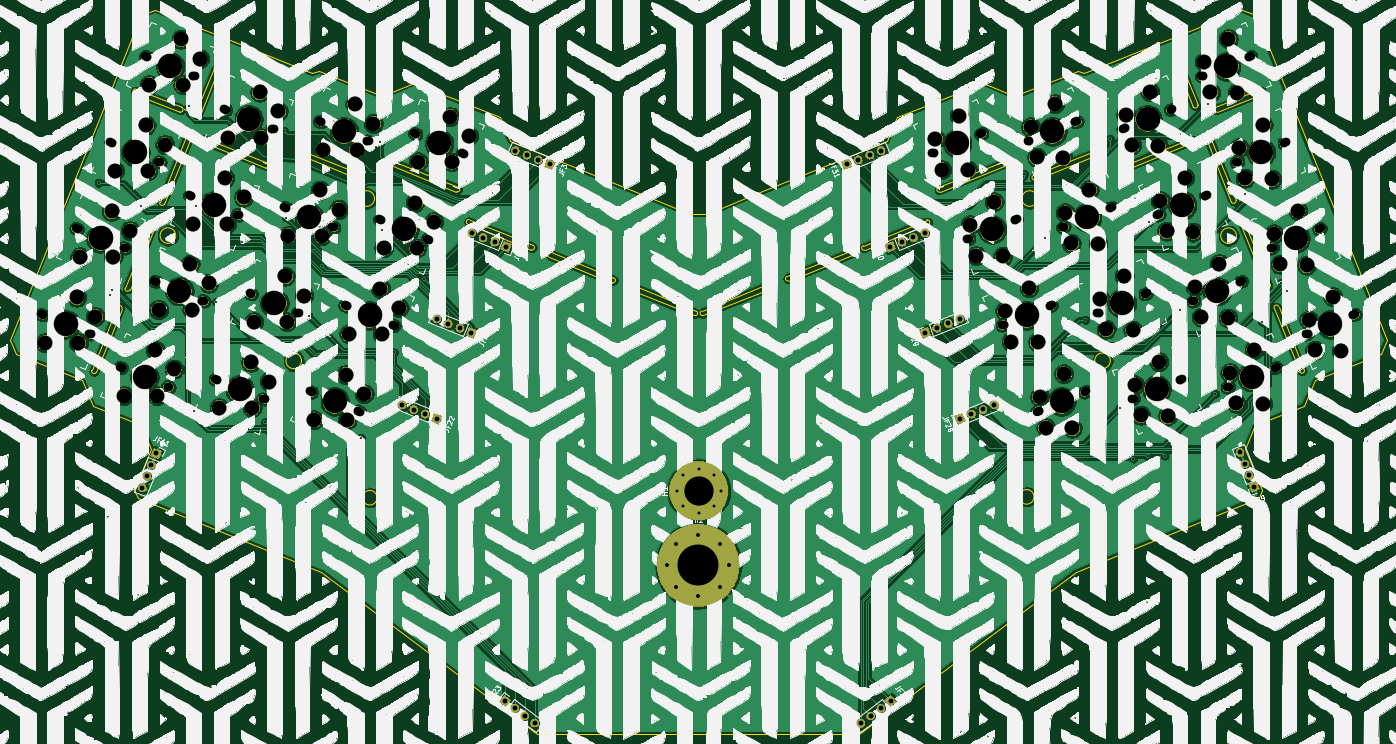
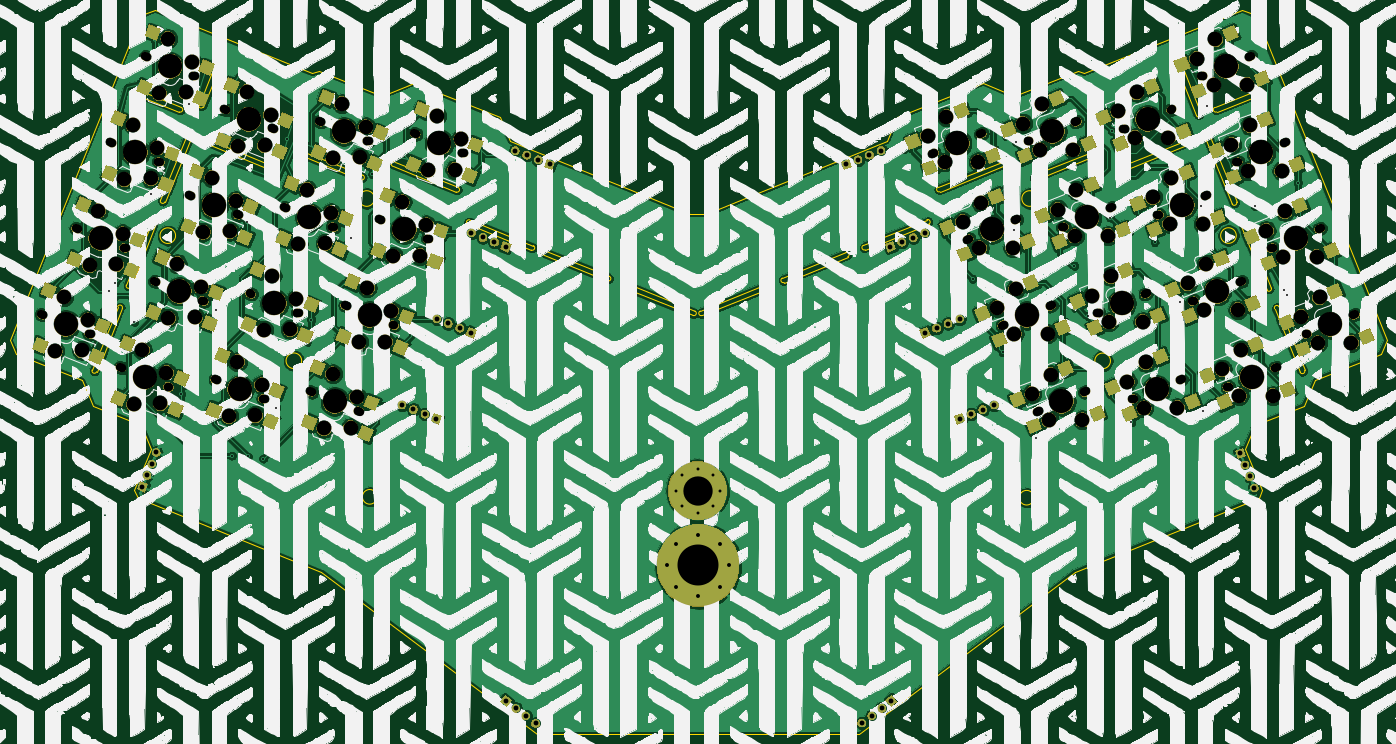
Circuit board: 11 layer files. Board 282.0 x 148.4 mm.
- bottom_copper: ThumbsUp-B_Cu.gbr (742292 bytes)
- bottom_mask: ThumbsUp-B_Mask.gbr (342283 bytes)
- paste: ThumbsUp-B_Paste.gbr (26590 bytes)
- bottom_silk: ThumbsUp-B_SilkS.gbr (3319187 bytes)
- outline: ThumbsUp-Edge_Cuts.gbr (8969 bytes)
- top_copper: ThumbsUp-F_Cu.gbr (618872 bytes)
- top_mask: ThumbsUp-F_Mask.gbr (320186 bytes)
- paste: ThumbsUp-F_Paste.gbr (490 bytes)
- top_silk: ThumbsUp-F_SilkS.gbr (3298058 bytes)
- drill: ThumbsUp-NPTH.drl (5885 bytes)
- drill: ThumbsUp-PTH.drl (2094 bytes)

=== bottom_copper: ThumbsUp-B_Cu.gbr (742292 bytes, source omitted) ===
=== bottom_mask: ThumbsUp-B_Mask.gbr (342283 bytes, source omitted) ===
=== paste: ThumbsUp-B_Paste.gbr (26590 bytes, source omitted) ===
=== bottom_silk: ThumbsUp-B_SilkS.gbr (3319187 bytes, source omitted) ===
=== outline: ThumbsUp-Edge_Cuts.gbr (8969 bytes, source omitted) ===
=== top_copper: ThumbsUp-F_Cu.gbr (618872 bytes, source omitted) ===
=== top_mask: ThumbsUp-F_Mask.gbr (320186 bytes, source omitted) ===
=== paste: ThumbsUp-F_Paste.gbr ===
G04 #@! TF.GenerationSoftware,KiCad,Pcbnew,(5.1.4)-1*
G04 #@! TF.CreationDate,2025-05-28T14:17:52-04:00*
G04 #@! TF.ProjectId,ThumbsUp,5468756d-6273-4557-902e-6b696361645f,rev?*
G04 #@! TF.SameCoordinates,Original*
G04 #@! TF.FileFunction,Paste,Top*
G04 #@! TF.FilePolarity,Positive*
%FSLAX46Y46*%
G04 Gerber Fmt 4.6, Leading zero omitted, Abs format (unit mm)*
G04 Created by KiCad (PCBNEW (5.1.4)-1) date 2025-05-28 14:17:52*
%MOMM*%
%LPD*%
G04 APERTURE LIST*
G04 APERTURE END LIST*
M02*

=== top_silk: ThumbsUp-F_SilkS.gbr (3298058 bytes, source omitted) ===
=== drill: ThumbsUp-NPTH.drl ===
M48
; DRILL file {KiCad (5.1.4)-1} date 5/28/2025 2:17:58 PM
; FORMAT={-:-/ absolute / metric / decimal}
; #@! TF.CreationDate,2025-05-28T14:17:58-04:00
; #@! TF.GenerationSoftware,Kicad,Pcbnew,(5.1.4)-1
; #@! TF.FileFunction,NonPlated,1,2,NPTH
FMAT,2
METRIC
T1C1.702
T2C1.750
T3C3.000
T4C3.988
T5C4.950
%
G90
G05
T1
X225.017Y-252.331
X235.216Y-248.21
X44.309Y-265.832
X54.508Y-269.953
X260.625Y-239.023
X270.824Y-234.902
X63.799Y-268.314
X73.998Y-272.435
X191.293Y-219.579
X201.492Y-215.459
X253.507Y-221.406
X263.706Y-217.286
X51.427Y-248.216
X61.626Y-252.337
X85.151Y-215.465
X95.35Y-219.585
X210.782Y-217.098
X220.981Y-212.977
X212.645Y-272.429
X222.844Y-268.308
X39.055Y-228.118
X49.254Y-232.239
X8.702Y-252.525
X18.901Y-256.645
X267.742Y-256.639
X277.941Y-252.519
X70.916Y-250.698
X81.115Y-254.818
X46.172Y-210.501
X56.371Y-214.622
X58.544Y-230.599
X68.743Y-234.72
X244.507Y-249.849
X254.706Y-245.728
X205.528Y-254.812
X215.727Y-250.692
X22.937Y-217.292
X33.136Y-221.412
X65.662Y-212.983
X75.861Y-217.104
X78.034Y-233.081
X88.233Y-237.202
X232.135Y-269.947
X242.334Y-265.826
X217.9Y-234.714
X228.099Y-230.593
X24.82Y-263.351
X35.019Y-267.472
X31.937Y-245.734
X42.136Y-249.855
X30.054Y-199.675
X40.253Y-203.796
X15.819Y-234.908
X26.018Y-239.029
X237.389Y-232.232
X247.588Y-228.112
X198.41Y-237.196
X208.609Y-233.075
X230.272Y-214.616
X240.471Y-210.495
X251.624Y-267.465
X261.823Y-263.345
X246.39Y-203.79
X256.589Y-199.669
T2
X78.423Y-233.238
X87.843Y-237.044
X232.524Y-269.79
X241.944Y-265.984
X218.289Y-234.557
X227.709Y-230.751
X25.209Y-263.508
X34.629Y-267.314
X32.327Y-245.892
X41.747Y-249.698
X30.444Y-199.832
X39.864Y-203.638
X16.209Y-235.065
X25.629Y-238.871
X237.779Y-232.075
X247.199Y-228.269
X198.8Y-237.038
X208.22Y-233.232
X230.661Y-214.459
X240.081Y-210.653
X252.014Y-267.308
X261.434Y-263.502
X246.779Y-203.632
X256.199Y-199.826
X225.407Y-252.173
X234.827Y-248.367
X44.699Y-265.99
X54.119Y-269.796
X261.014Y-238.865
X270.434Y-235.059
X64.188Y-268.471
X73.608Y-272.277
X191.682Y-219.422
X201.102Y-215.616
X253.897Y-221.249
X263.317Y-217.443
X51.816Y-248.373
X61.236Y-252.179
X85.541Y-215.622
X94.961Y-219.428
X211.172Y-216.94
X220.592Y-213.134
X213.035Y-272.271
X222.455Y-268.465
X39.444Y-228.275
X48.864Y-232.081
X9.091Y-252.682
X18.511Y-256.488
X268.132Y-256.482
X277.552Y-252.676
X71.306Y-250.855
X80.726Y-254.661
X46.562Y-210.659
X55.982Y-214.465
X58.934Y-230.757
X68.354Y-234.563
X244.896Y-249.692
X254.316Y-245.886
X205.917Y-254.655
X215.337Y-250.849
X23.326Y-217.449
X32.746Y-221.255
X66.051Y-213.14
X75.471Y-216.946
T3
X9.543Y-258.344
X16.03Y-249.068
X16.382Y-258.367
X19.842Y-252.981
X268.358Y-253.651
X269.611Y-259.929
X273.294Y-248.917
X275.071Y-260.096
X71.758Y-256.516
X78.245Y-247.241
X78.597Y-256.54
X82.056Y-251.154
X47.014Y-216.32
X53.501Y-207.045
X53.853Y-216.344
X57.312Y-210.958
X59.386Y-236.418
X65.873Y-227.143
X66.225Y-236.442
X69.684Y-231.056
X245.122Y-246.861
X246.375Y-253.139
X250.058Y-242.127
X251.835Y-253.305
X206.143Y-251.824
X207.396Y-258.102
X211.079Y-247.09
X212.856Y-258.269
X23.778Y-223.111
X30.265Y-213.835
X30.617Y-223.134
X34.077Y-217.748
X66.503Y-218.802
X72.99Y-209.527
X73.342Y-218.826
X76.802Y-213.439
X78.875Y-238.9
X85.362Y-229.625
X85.714Y-238.924
X89.174Y-233.537
X232.75Y-266.959
X234.003Y-273.237
X237.686Y-262.225
X239.463Y-273.403
X218.515Y-231.726
X219.768Y-238.004
X223.451Y-226.992
X225.228Y-238.171
X25.661Y-269.17
X32.148Y-259.894
X32.5Y-269.193
X35.96Y-263.807
X32.779Y-251.553
X39.266Y-242.278
X39.618Y-251.577
X43.077Y-246.191
X30.896Y-205.494
X37.383Y-196.219
X37.735Y-205.518
X41.194Y-200.132
X16.661Y-240.727
X23.148Y-231.452
X23.5Y-240.751
X26.959Y-235.365
X238.005Y-229.244
X239.258Y-235.522
X242.941Y-224.511
X244.718Y-235.689
X199.026Y-234.208
X200.279Y-240.485
X203.962Y-229.474
X205.739Y-240.652
X230.887Y-211.628
X232.14Y-217.906
X235.823Y-206.894
X237.6Y-218.072
X252.24Y-264.477
X253.493Y-270.755
X257.176Y-259.744
X258.953Y-270.922
X247.005Y-200.802
X248.258Y-207.079
X251.941Y-196.068
X253.718Y-207.246
X225.633Y-249.342
X226.886Y-255.62
X230.569Y-244.609
X232.346Y-255.787
X45.151Y-271.651
X51.638Y-262.376
X51.99Y-271.675
X55.449Y-266.289
X261.24Y-236.035
X262.493Y-242.312
X266.176Y-231.301
X267.953Y-242.479
X64.64Y-274.133
X71.127Y-264.858
X71.479Y-274.157
X74.939Y-268.77
X191.908Y-216.591
X193.161Y-222.869
X196.844Y-211.857
X198.621Y-223.036
X254.123Y-218.418
X255.376Y-224.696
X259.059Y-213.684
X260.836Y-224.863
X52.268Y-254.035
X58.755Y-244.76
X59.107Y-254.059
X62.567Y-248.672
X85.993Y-221.284
X92.48Y-212.008
X92.832Y-221.307
X96.292Y-215.921
X211.398Y-214.109
X212.651Y-220.387
X216.334Y-209.376
X218.111Y-220.554
X213.261Y-269.441
X214.514Y-275.718
X218.197Y-264.707
X219.974Y-275.885
X39.896Y-233.937
X46.383Y-224.661
X46.735Y-233.96
X50.195Y-228.574
T4
X83.133Y-235.141
X237.234Y-267.887
X222.999Y-232.654
X29.919Y-265.411
X37.037Y-247.795
X35.154Y-201.735
X20.919Y-236.968
X242.489Y-230.172
X203.51Y-235.135
X235.371Y-212.556
X256.724Y-265.405
X251.489Y-201.729
X230.117Y-250.27
X49.409Y-267.893
X265.724Y-236.962
X68.898Y-270.374
X196.392Y-217.519
X258.607Y-219.346
X56.526Y-250.276
X90.251Y-217.525
X215.882Y-215.037
X217.745Y-270.368
X44.154Y-230.178
X13.801Y-254.585
X272.842Y-254.579
X76.016Y-252.758
X51.272Y-212.562
X63.644Y-232.66
X249.606Y-247.789
X210.627Y-252.752
X28.036Y-219.352
X70.761Y-215.043
T5
X44.154Y-230.178
X13.801Y-254.585
X272.842Y-254.579
X76.016Y-252.758
X51.272Y-212.562
X63.644Y-232.66
X249.606Y-247.789
X210.627Y-252.752
X28.036Y-219.352
X70.761Y-215.043
X83.133Y-235.141
X237.234Y-267.887
X222.999Y-232.654
X29.919Y-265.411
X37.037Y-247.795
X35.154Y-201.735
X20.919Y-236.968
X242.489Y-230.172
X203.51Y-235.135
X235.371Y-212.556
X256.724Y-265.405
X251.489Y-201.729
X230.117Y-250.27
X49.409Y-267.893
X265.724Y-236.962
X68.898Y-270.374
X196.392Y-217.519
X258.607Y-219.346
X56.526Y-250.276
X90.251Y-217.525
X215.882Y-215.037
X217.745Y-270.368
T0
M30

=== drill: ThumbsUp-PTH.drl ===
M48
; DRILL file {KiCad (5.1.4)-1} date 5/28/2025 2:17:58 PM
; FORMAT={-:-/ absolute / metric / decimal}
; #@! TF.CreationDate,2025-05-28T14:17:58-04:00
; #@! TF.GenerationSoftware,Kicad,Pcbnew,(5.1.4)-1
; #@! TF.FileFunction,Plated,1,2,PTH
FMAT,2
METRIC
T1C0.400
T2C0.600
T3C0.800
T4C1.000
T5C6.000
T6C8.400
%
G90
G05
T1
X20.498Y-225.552
X22.758Y-248.666
X23.292Y-247.447
X29.28Y-230.384
X39.04Y-209.88
X39.986Y-272.231
X40.411Y-230.302
X44.577Y-249.961
X49.835Y-237.725
X54.585Y-274.65
X58.572Y-215.011
X58.928Y-232.715
X63.525Y-252.882
X66.275Y-242.589
X74.193Y-277.825
X78.156Y-217.322
X78.588Y-235.204
X80.95Y-260.325
X87.122Y-245.237
X210.083Y-223.799
X214.429Y-236.928
X222.596Y-253.628
X227.631Y-216.582
X229.714Y-271.649
X232.435Y-282.067
X235.56Y-281.635
X235.712Y-233.604
X238.862Y-281.457
X242.086Y-251.538
X247.701Y-209.347
X249.203Y-268.83
X255.346Y-227.94
X258.801Y-254.025
X262.788Y-246.024
X263.931Y-247.675
T2
X138.93Y-288.67
X140.248Y-285.488
X140.248Y-291.852
X143.43Y-284.17
X143.43Y-293.17
X146.612Y-285.488
X146.612Y-291.852
X147.93Y-288.67
T3
X137.03Y-303.97
X138.875Y-299.515
X138.875Y-308.425
X143.33Y-297.67
X143.33Y-310.27
X147.785Y-299.515
X147.785Y-308.425
X149.63Y-303.97
T4
X82.672Y-271.069
X85.027Y-272.021
X87.382Y-272.972
X89.737Y-273.924
X176.642Y-336.306
X178.671Y-334.777
X180.699Y-333.249
X182.728Y-331.72
X173.729Y-221.822
X176.084Y-220.871
X178.439Y-219.919
X180.794Y-218.968
X96.907Y-235.836
X99.262Y-236.788
X101.617Y-237.739
X103.972Y-238.691
X29.428Y-288.088
X30.38Y-285.733
X31.331Y-283.378
X32.283Y-281.023
X196.936Y-273.922
X199.291Y-272.971
X201.646Y-272.019
X204.001Y-271.068
X105.879Y-218.969
X108.234Y-219.92
X110.589Y-220.872
X112.944Y-221.823
X182.701Y-238.689
X185.056Y-237.738
X187.411Y-236.786
X189.766Y-235.835
X89.789Y-253.453
X92.144Y-254.404
X94.499Y-255.356
X96.855Y-256.307
X103.73Y-331.67
X105.759Y-333.199
X107.787Y-334.727
X109.816Y-336.256
X254.314Y-280.81
X255.265Y-283.165
X256.217Y-285.52
X257.168Y-287.875
X189.818Y-256.306
X192.173Y-255.354
X194.528Y-254.403
X196.883Y-253.451
T5
X143.43Y-288.67
T6
X143.33Y-303.97
T0
M30
